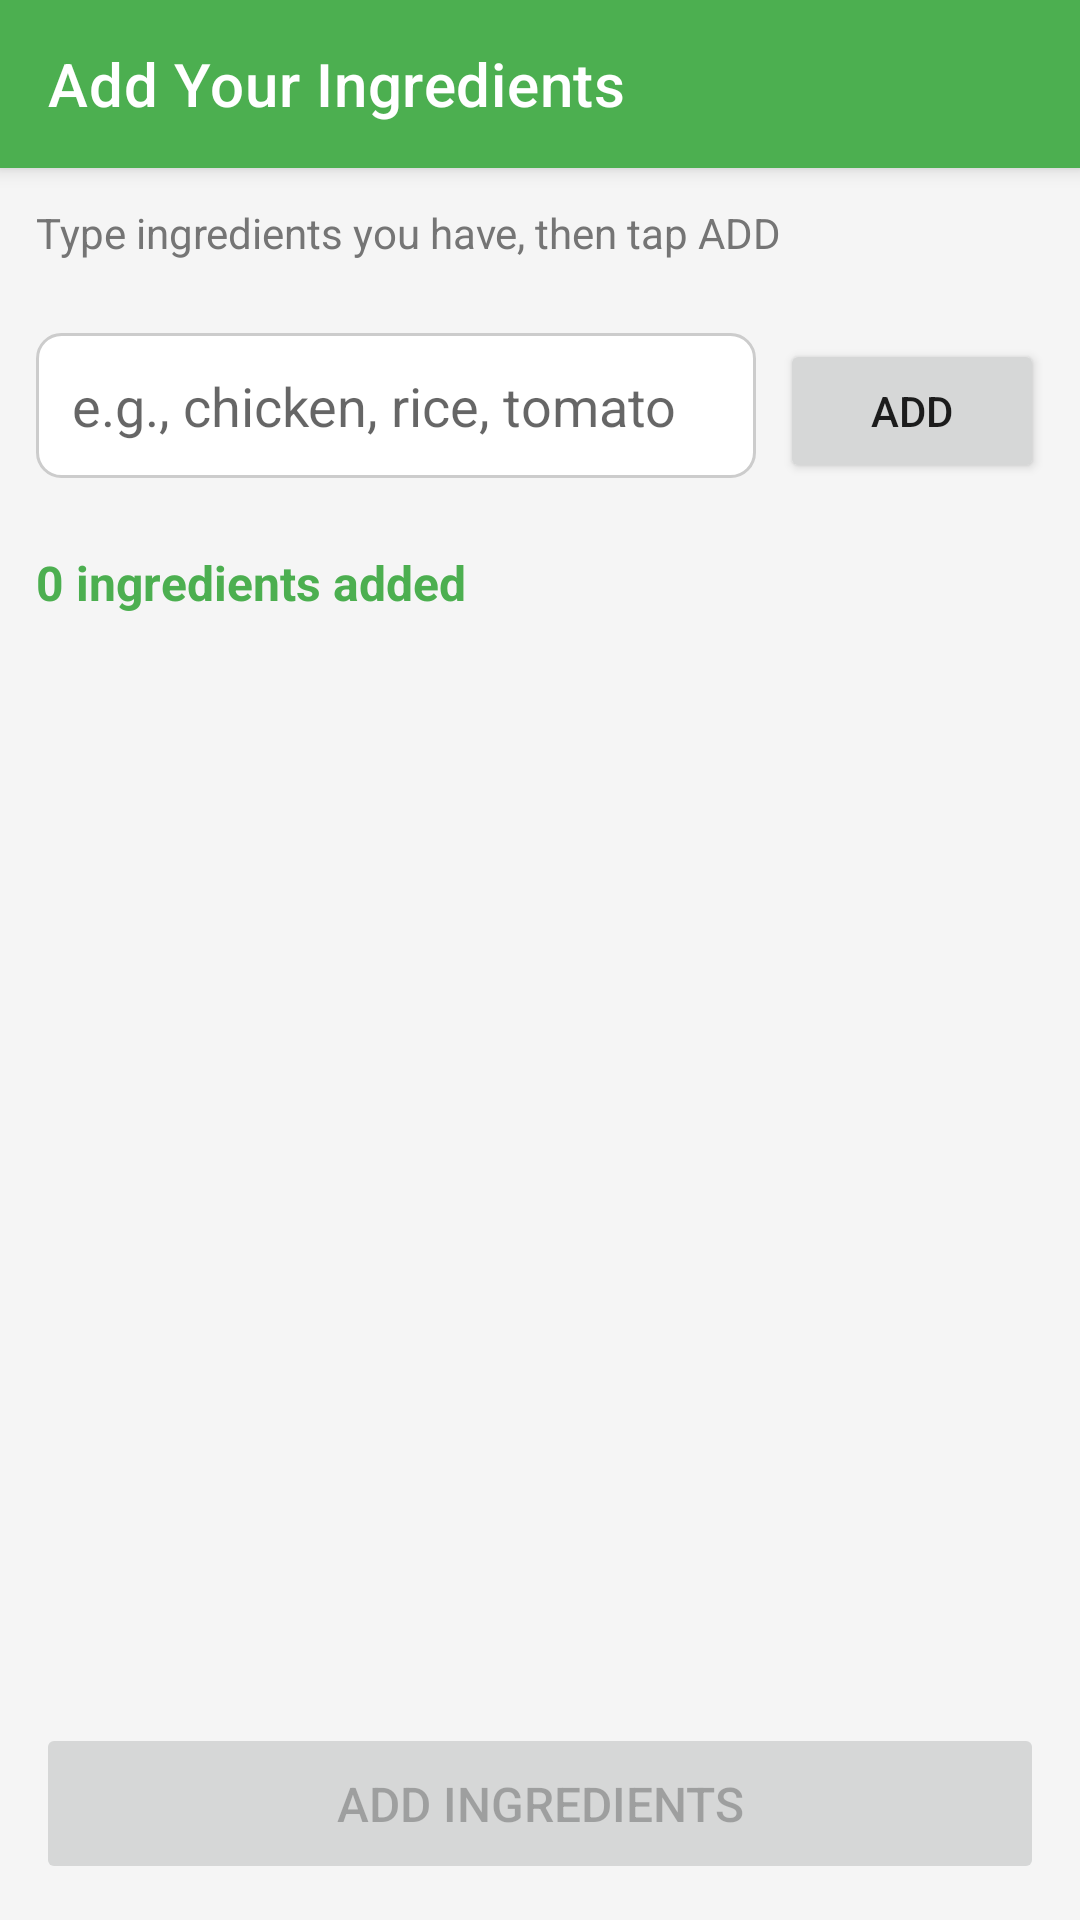

Write the Android layout XML for this screen, with the resource values it uses.
<!-- AndroidManifest.xml: application theme Theme.MealRecmmenderAndroid -->
<!-- res/layout/activity_ingredient_selection.xml -->
<?xml version="1.0" encoding="utf-8"?>
<LinearLayout xmlns:android="http://schemas.android.com/apk/res/android"
    xmlns:app="http://schemas.android.com/apk/res-auto"
    android:layout_width="match_parent"
    android:layout_height="match_parent"
    android:orientation="vertical">

    <com.google.android.material.appbar.MaterialToolbar
        android:id="@+id/toolbar"
        android:layout_width="match_parent"
        android:layout_height="?attr/actionBarSize"
        android:background="@color/primary_color"
        android:elevation="4dp"
        app:title="Add Your Ingredients"
        app:titleTextColor="@android:color/white"
        app:navigationIcon="@drawable/ic_arrow_back" />

    
    <TextView
        android:layout_width="match_parent"
        android:layout_height="wrap_content"
        android:text="Type ingredients you have, then tap ADD"
        android:textSize="14sp"
        android:textColor="@color/text_secondary"
        android:padding="12dp"
        android:background="#F5F5F5" />

    
    <LinearLayout
        android:layout_width="match_parent"
        android:layout_height="wrap_content"
        android:orientation="horizontal"
        android:padding="12dp">

        <EditText
            android:id="@+id/searchEditText"
            android:layout_width="0dp"
            android:layout_height="wrap_content"
            android:layout_weight="1"
            android:hint="e.g., chicken, rice, tomato"
            android:inputType="text"
            android:imeOptions="actionDone"
            android:paddingStart="12dp"
            android:paddingEnd="12dp"
            android:paddingTop="12dp"
            android:paddingBottom="12dp"
            android:background="@drawable/edittext_background" />

        <Button
            android:id="@+id/clearButton"
            android:layout_width="wrap_content"
            android:layout_height="wrap_content"
            android:text="ADD"
            android:textSize="14sp"
            android:layout_marginStart="8dp" />
    </LinearLayout>

    
    <TextView
        android:id="@+id/selectedCountTextView"
        android:layout_width="match_parent"
        android:layout_height="wrap_content"
        android:text="0 ingredients added"
        android:padding="12dp"
        android:textSize="16sp"
        android:textStyle="bold"
        android:textColor="@color/primary_color" />

    
    <ScrollView
        android:layout_width="match_parent"
        android:layout_height="0dp"
        android:layout_weight="1"
        android:padding="8dp">

        <com.google.android.material.chip.ChipGroup
            android:id="@+id/ingredientsRecyclerView"
            android:layout_width="match_parent"
            android:layout_height="wrap_content"
            app:chipSpacing="8dp"
            app:singleLine="false" />

    </ScrollView>

    
    <ProgressBar
        android:id="@+id/progressBar"
        android:layout_width="wrap_content"
        android:layout_height="wrap_content"
        android:layout_gravity="center"
        android:visibility="gone" />

    
    <Button
        android:id="@+id/doneButton"
        android:layout_width="match_parent"
        android:layout_height="wrap_content"
        android:text="ADD INGREDIENTS"
        android:textSize="16sp"
        android:layout_margin="12dp"
        android:padding="16dp"
        android:enabled="false" />

</LinearLayout>
<!-- resources referenced by this layout -->
<resources>
  <color name="primary_color">#4CAF50</color>
  <color name="text_secondary">#757575</color>
  <!-- drawable edittext_background (drawable) -->
  <?xml version="1.0" encoding="utf-8"?>
  <shape xmlns:android="http://schemas.android.com/apk/res/android">
      <solid android:color="@android:color/white" />
      <stroke
          android:width="1dp"
          android:color="#CCCCCC" />
      <corners android:radius="8dp" />
      <padding
          android:left="12dp"
          android:top="12dp"
          android:right="12dp"
          android:bottom="12dp" />
  </shape>
  <style name="Theme.MealRecmmenderAndroid" parent="Theme.MaterialComponents.DayNight.NoActionBar">
          
          <item name="colorPrimary">@color/primary_color</item>
          <item name="colorPrimaryVariant">@color/primary_dark</item>
          <item name="colorOnPrimary">@android:color/white</item>
          
          <item name="colorSecondary">@color/secondary_color</item>
          <item name="colorSecondaryVariant">@color/secondary_dark</item>
          <item name="colorOnSecondary">@android:color/white</item>
          
          <item name="android:statusBarColor">@color/primary_dark</item>
          
          <item name="android:windowBackground">@color/background_color</item>
      </style>
  <color name="primary_dark">#388E3C</color>
  <color name="secondary_color">#2196F3</color>
  <color name="secondary_dark">#1976D2</color>
  <color name="background_color">#F5F5F5</color>
</resources>
